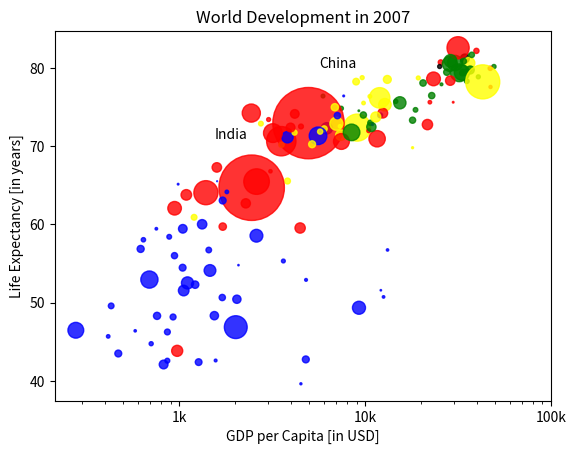

Python code for this plot:
from matplotlib import pyplot as plt
import numpy as np


def show_cleanup():
    plt.show()
    plt.clf()


year = [1950, 1951, 1952, 1953, 1954, 1955, 1956, 1957, 1958, 1959, 1960, 1961, 1962, 1963, 1964, 1965, 1966, 1967, 1968, 1969, 1970, 1971, 1972, 1973, 1974, 1975, 1976, 1977, 1978, 1979, 1980, 1981, 1982, 1983, 1984, 1985, 1986, 1987, 1988, 1989, 1990, 1991, 1992, 1993, 1994, 1995, 1996, 1997, 1998, 1999, 2000, 2001, 2002, 2003, 2004, 2005, 2006, 2007, 2008, 2009, 2010, 2011, 2012, 2013, 2014, 2015, 2016, 2017, 2018, 2019, 2020, 2021, 2022, 2023, 2024, 2025, 2026, 2027, 2028, 2029, 2030, 2031, 2032, 2033, 2034, 2035, 2036, 2037, 2038, 2039, 2040, 2041, 2042, 2043, 2044, 2045, 2046, 2047, 2048, 2049, 2050, 2051, 2052, 2053, 2054, 2055, 2056, 2057, 2058, 2059, 2060, 2061, 2062, 2063, 2064, 2065, 2066, 2067, 2068, 2069, 2070, 2071, 2072, 2073, 2074, 2075, 2076, 2077, 2078, 2079, 2080, 2081, 2082, 2083, 2084, 2085, 2086, 2087, 2088, 2089, 2090, 2091, 2092, 2093, 2094, 2095, 2096, 2097, 2098, 2099, 2100]
population = [2.53, 2.57, 2.62, 2.67, 2.71, 2.76, 2.81, 2.86, 2.92, 2.97, 3.03, 3.08, 3.14, 3.2, 3.26, 3.33, 3.4, 3.47, 3.54, 3.62, 3.69, 3.77, 3.84, 3.92, 4.0, 4.07, 4.15, 4.22, 4.3, 4.37, 4.45, 4.53, 4.61, 4.69, 4.78, 4.86, 4.95, 5.05, 5.14, 5.23, 5.32, 5.41, 5.49, 5.58, 5.66, 5.74, 5.82, 5.9, 5.98, 6.05, 6.13, 6.2, 6.28, 6.36, 6.44, 6.51, 6.59, 6.67, 6.75, 6.83, 6.92, 7.0, 7.08, 7.16, 7.24, 7.32, 7.4, 7.48, 7.56, 7.64, 7.72, 7.79, 7.87, 7.94, 8.01, 8.08, 8.15, 8.22, 8.29, 8.36, 8.42, 8.49, 8.56, 8.62, 8.68, 8.74, 8.8, 8.86, 8.92, 8.98, 9.04, 9.09, 9.15, 9.2, 9.26, 9.31, 9.36, 9.41, 9.46, 9.5, 9.55, 9.6, 9.64, 9.68, 9.73, 9.77, 9.81, 9.85, 9.88, 9.92, 9.96, 9.99, 10.03, 10.06, 10.09, 10.13, 10.16, 10.19, 10.22, 10.25, 10.28, 10.31, 10.33, 10.36, 10.38, 10.41, 10.43, 10.46, 10.48, 10.5, 10.52, 10.55, 10.57, 10.59, 10.61, 10.63, 10.65, 10.66, 10.68, 10.7, 10.72, 10.73, 10.75, 10.77, 10.78, 10.79, 10.81, 10.82, 10.83, 10.84, 10.85]

# Make a line plot: year on the x-axis, pop on the y-axis
# plt.plot(year,population)
# show_cleanup()

gdp_cap = [974.5803384, 5937.029525999998, 6223.367465, 4797.231267, 12779.37964, 34435.367439999995, 36126.4927, 29796.04834, 1391.253792, 33692.60508, 1441.284873, 3822.137084, 7446.298803, 12569.85177, 9065.800825, 10680.79282, 1217.032994, 430.0706916, 1713.778686, 2042.09524, 36319.23501, 706.016537, 1704.063724, 13171.63885, 4959.114854, 7006.580419, 986.1478792, 277.5518587, 3632.557798, 9645.06142, 1544.750112, 14619.222719999998, 8948.102923, 22833.30851, 35278.41874, 2082.4815670000007, 6025.3747520000015, 6873.262326000001, 5581.180998, 5728.353514, 12154.08975, 641.3695236000002, 690.8055759, 33207.0844, 30470.0167, 13206.48452, 752.7497265, 32170.37442, 1327.60891, 27538.41188, 5186.050003, 942.6542111, 579.2317429999998, 1201.637154, 3548.3308460000007, 39724.97867, 18008.94444, 36180.78919, 2452.210407, 3540.651564, 11605.71449, 4471.061906, 40675.99635, 25523.2771, 28569.7197, 7320.8802620000015, 31656.06806, 4519.461171, 1463.249282, 1593.06548, 23348.139730000006, 47306.98978, 10461.05868, 1569.331442, 414.5073415, 12057.49928, 1044.770126, 759.3499101, 12451.6558, 1042.581557, 1803.151496, 10956.99112, 11977.57496, 3095.7722710000007, 9253.896111, 3820.17523, 823.6856205, 944.0, 4811.060429, 1091.359778, 36797.93332, 25185.00911, 2749.320965, 619.6768923999998, 2013.977305, 49357.19017, 22316.19287, 2605.94758, 9809.185636, 4172.838464, 7408.905561, 3190.481016, 15389.924680000002, 20509.64777, 19328.70901, 7670.122558, 10808.47561, 863.0884639000002, 1598.435089, 21654.83194, 1712.472136, 9786.534714, 862.5407561000002, 47143.17964, 18678.31435, 25768.25759, 926.1410683, 9269.657808, 28821.0637, 3970.095407, 2602.394995, 4513.480643, 33859.74835, 37506.41907, 4184.548089, 28718.27684, 1107.482182, 7458.396326999998, 882.9699437999999, 18008.50924, 7092.923025, 8458.276384, 1056.380121, 33203.26128, 42951.65309, 10611.46299, 11415.80569, 2441.576404, 3025.349798, 2280.769906, 1271.211593, 469.70929810000007]
life_exp = [43.828, 76.423, 72.301, 42.731, 75.32, 81.235, 79.829, 75.635, 64.062, 79.441, 56.728, 65.554, 74.852, 50.728, 72.39, 73.005, 52.295, 49.58, 59.723, 50.43, 80.653, 44.74100000000001, 50.651, 78.553, 72.961, 72.889, 65.152, 46.462, 55.322, 78.782, 48.328, 75.748, 78.273, 76.486, 78.332, 54.791, 72.235, 74.994, 71.33800000000002, 71.878, 51.57899999999999, 58.04, 52.947, 79.313, 80.657, 56.735, 59.448, 79.406, 60.022, 79.483, 70.259, 56.007, 46.38800000000001, 60.916, 70.19800000000001, 82.208, 73.33800000000002, 81.757, 64.69800000000001, 70.65, 70.964, 59.545, 78.885, 80.745, 80.546, 72.567, 82.603, 72.535, 54.11, 67.297, 78.623, 77.58800000000002, 71.993, 42.592, 45.678, 73.952, 59.44300000000001, 48.303, 74.241, 54.467, 64.164, 72.801, 76.195, 66.803, 74.543, 71.164, 42.082, 62.069, 52.90600000000001, 63.785, 79.762, 80.204, 72.899, 56.867, 46.859, 80.196, 75.64, 65.483, 75.53699999999998, 71.752, 71.421, 71.688, 75.563, 78.098, 78.74600000000002, 76.442, 72.476, 46.242, 65.528, 72.777, 63.062, 74.002, 42.56800000000001, 79.972, 74.663, 77.926, 48.159, 49.339, 80.941, 72.396, 58.556, 39.613, 80.884, 81.70100000000002, 74.143, 78.4, 52.517, 70.616, 58.42, 69.819, 73.923, 71.777, 51.542, 79.425, 78.242, 76.384, 73.747, 74.249, 73.422, 62.698, 42.38399999999999, 43.487]
# plt.plot(gdp_cap, life_exp)
# plt.xscale('log')
# plt.scatter(gdp_cap,life_exp)
# show_cleanup()

# Histogram
# Build histogram with 5 bins
# plt.hist(life_exp, bins=5)
# show_cleanup()

# Build histogram with 20 bins
# plt.hist(life_exp, bins=20)
# show_cleanup()

# Basic scatter plot, log scale
# plt.scatter(gdp_cap, life_exp)
# plt.xscale('log')
# xlab = 'GDP per Capita [in USD]'
# ylab = 'Life Expectancy [in years]'
# title = 'World Development in 2007'
# plt.xlabel(xlab)
# plt.ylabel(ylab)
# plt.title(title)
# tick_val = [1000, 10000, 100000]
# tick_lab = ['1k', '10k', '100k']
# plt.xticks(tick_val,tick_lab)
# show_cleanup()

pop = [31.889923, 3.600523, 33.333216, 12.420476, 40.301927, 20.434176, 8.199783, 0.708573, 150.448339, 10.392226, 8.078314, 9.119152, 4.552198, 1.639131, 190.010647, 7.322858, 14.326203, 8.390505, 14.131858, 17.696293, 33.390141, 4.369038, 10.238807, 16.284741, 1318.683096, 44.22755, 0.71096, 64.606759, 3.80061, 4.133884, 18.013409, 4.493312, 11.416987, 10.228744, 5.46812, 0.496374, 9.319622, 13.75568, 80.264543, 6.939688, 0.551201, 4.906585, 76.511887, 5.23846, 61.083916, 1.454867, 1.688359, 82.400996, 22.873338, 10.70629, 12.572928, 9.947814, 1.472041, 8.502814, 7.483763, 6.980412, 9.956108, 0.301931, 1110.396331, 223.547, 69.45357, 27.499638, 4.109086, 6.426679, 58.147733, 2.780132, 127.467972, 6.053193, 35.610177, 23.301725, 49.04479, 2.505559, 3.921278, 2.012649, 3.193942, 6.036914, 19.167654, 13.327079, 24.821286, 12.031795, 3.270065, 1.250882, 108.700891, 2.874127, 0.684736, 33.757175, 19.951656, 47.76198, 2.05508, 28.90179, 16.570613, 4.115771, 5.675356, 12.894865, 135.031164, 4.627926, 3.204897, 169.270617, 3.242173, 6.667147, 28.674757, 91.077287, 38.518241, 10.642836, 3.942491, 0.798094, 22.276056, 8.860588, 0.199579, 27.601038, 12.267493, 10.150265, 6.144562, 4.553009, 5.447502, 2.009245, 9.118773, 43.997828, 40.448191, 20.378239, 42.292929, 1.133066, 9.031088, 7.554661, 19.314747, 23.174294, 38.13964, 65.068149, 5.701579, 1.056608, 10.276158, 71.158647, 29.170398, 60.776238, 301.139947, 3.447496, 26.084662, 85.262356, 4.018332, 22.211743, 11.746035, 12.311143]
col = ['red', 'green', 'blue', 'blue', 'yellow', 'black', 'green', 'red', 'red', 'green', 'blue', 'yellow', 'green', 'blue', 'yellow', 'green', 'blue', 'blue', 'red', 'blue', 'yellow', 'blue', 'blue', 'yellow', 'red', 'yellow', 'blue', 'blue', 'blue', 'yellow', 'blue', 'green', 'yellow', 'green', 'green', 'blue', 'yellow', 'yellow', 'blue', 'yellow', 'blue', 'blue', 'blue', 'green', 'green', 'blue', 'blue', 'green', 'blue', 'green', 'yellow', 'blue', 'blue', 'yellow', 'yellow', 'red', 'green', 'green', 'red', 'red', 'red', 'red', 'green', 'red', 'green', 'yellow', 'red', 'red', 'blue', 'red', 'red', 'red', 'red', 'blue', 'blue', 'blue', 'blue', 'blue', 'red', 'blue', 'blue', 'blue', 'yellow', 'red', 'green', 'blue', 'blue', 'red', 'blue', 'red', 'green', 'black', 'yellow', 'blue', 'blue', 'green', 'red', 'red', 'yellow', 'yellow', 'yellow', 'red', 'green', 'green', 'yellow', 'blue', 'green', 'blue', 'blue', 'red', 'blue', 'green', 'blue', 'red', 'green', 'green', 'blue', 'blue', 'green', 'red', 'blue', 'blue', 'green', 'green', 'red', 'red', 'blue', 'red', 'blue', 'yellow', 'blue', 'green', 'blue', 'green', 'yellow', 'yellow', 'yellow', 'red', 'red', 'red', 'blue', 'blue']
np_pop = np.array(pop)
np_pop = np_pop * 2;
plt.scatter(gdp_cap, life_exp, s=np_pop, c=col, alpha=0.8)
plt.xscale('log')
plt.xlabel('GDP per Capita [in USD]')
plt.ylabel('Life Expectancy [in years]')
plt.title('World Development in 2007')
plt.xticks([1000, 10000, 100000],['1k', '10k', '100k'])
plt.text(1550, 71, 'India')
plt.text(5700, 80, 'China')
show_cleanup()
